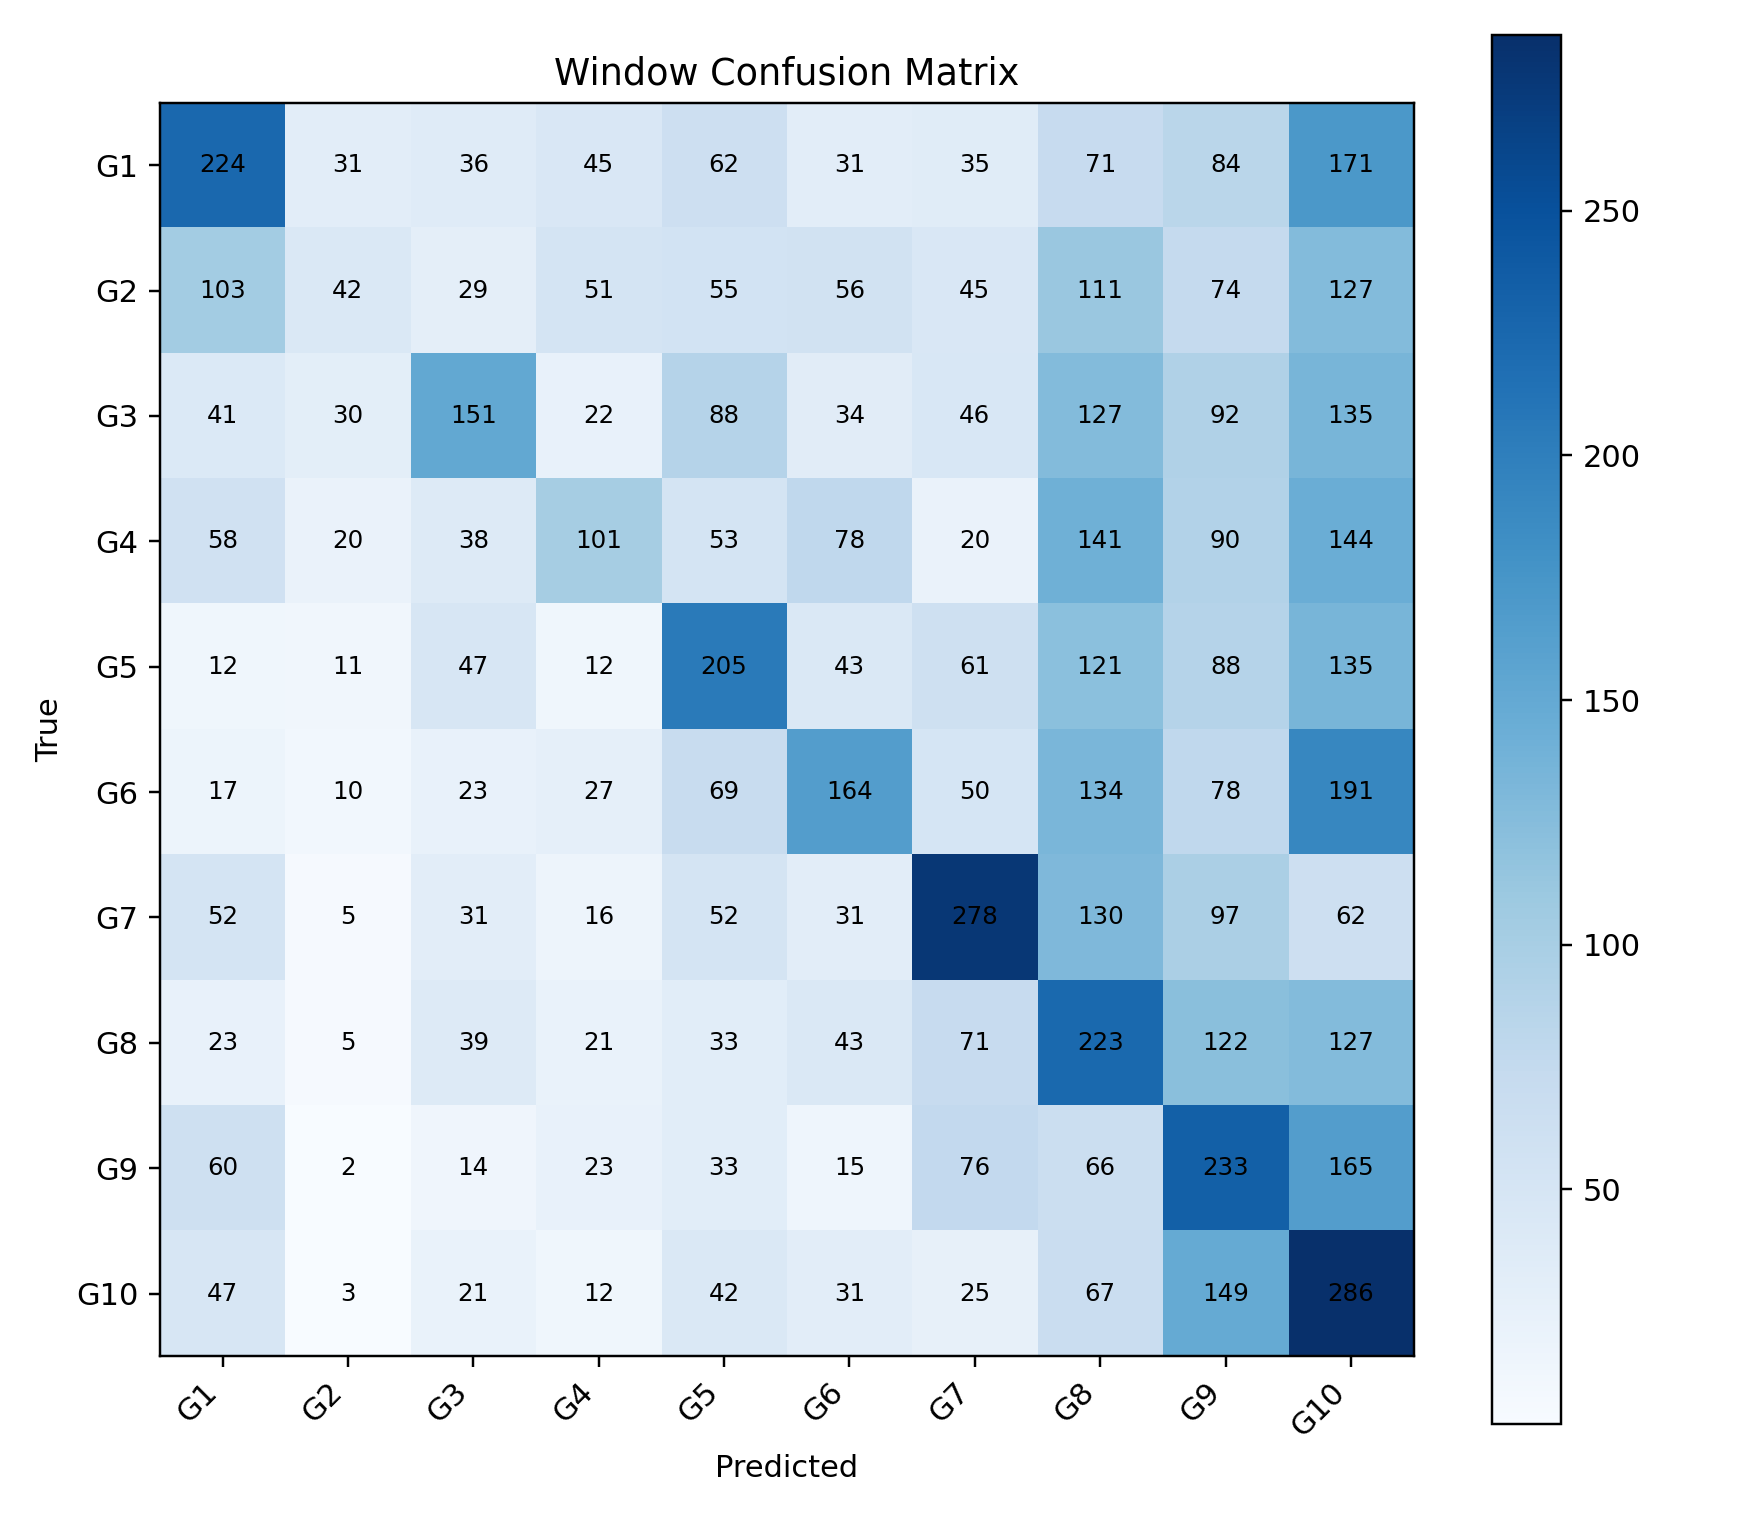

Source data for this figure (header and first rows):
, G1, G2, G3, G4, G5, G6, G7, G8, G9, G10
G1, 224, 31, 36, 45, 62, 31, 35, 71, 84, 171
G2, 103, 42, 29, 51, 55, 56, 45, 111, 74, 127
G3, 41, 30, 151, 22, 88, 34, 46, 127, 92, 135
G4, 58, 20, 38, 101, 53, 78, 20, 141, 90, 144
G5, 12, 11, 47, 12, 205, 43, 61, 121, 88, 135
G6, 17, 10, 23, 27, 69, 164, 50, 134, 78, 191
G7, 52, 5, 31, 16, 52, 31, 278, 130, 97, 62
G8, 23, 5, 39, 21, 33, 43, 71, 223, 122, 127
G9, 60, 2, 14, 23, 33, 15, 76, 66, 233, 165
G10, 47, 3, 21, 12, 42, 31, 25, 67, 149, 286
